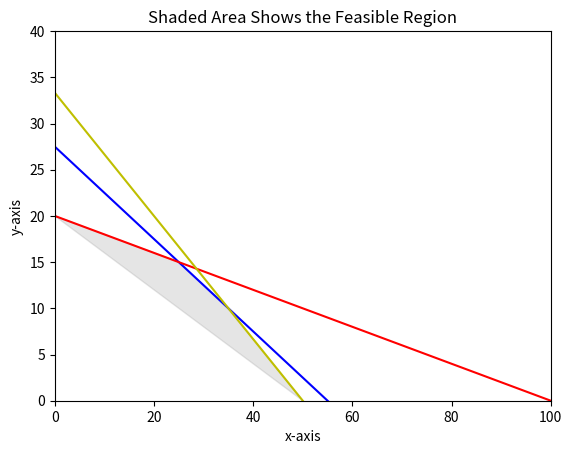

Python code for this plot:
# MSPA 400 Session #3 Python Module #2

# Reading assignment:  Investigate the Canopy Doc Manager.  Review the portion 
# dealing with Matplolib.  Review the gallery and the code used.

# Module #2 objectivse: 1) plot inequalities, 2) show feasible
# regions, and 3) solve a linear programming problem.

import matplotlib.pyplot 
from matplotlib.pyplot import *
import numpy
from numpy import *

x=arange(0,100.1,0.1)
y0=arange(0,40.1,0.1)
y1= 20.0-(x/5.0)
y2= (55.0/2.0)-0.5*x
y3= (100.0/3)-(2.0/3.0)*x




xlim(0.0,100)
ylim(0.0,40)

# Plot axes need to be labled,title specified and legend shown.

xlabel('x-axis')
ylabel('y-axis')
title('Shaded Area Shows the Feasible Region')

plot(x,y2,'b')
plot(x,y1,'r')
plot(x,y3,'y')



x= [0, 25, 35, 50]
y= [20, 15, 10, 0]
fill(x,y, color='grey', alpha=0.2)
show()

obj= matrix([40,85])
obj= transpose(obj)
corners= matrix([x,y])
corners= transpose(corners)
result= dot(corners,obj)
print ('Value of Objective Function at Each Corner Point:\n'), result



